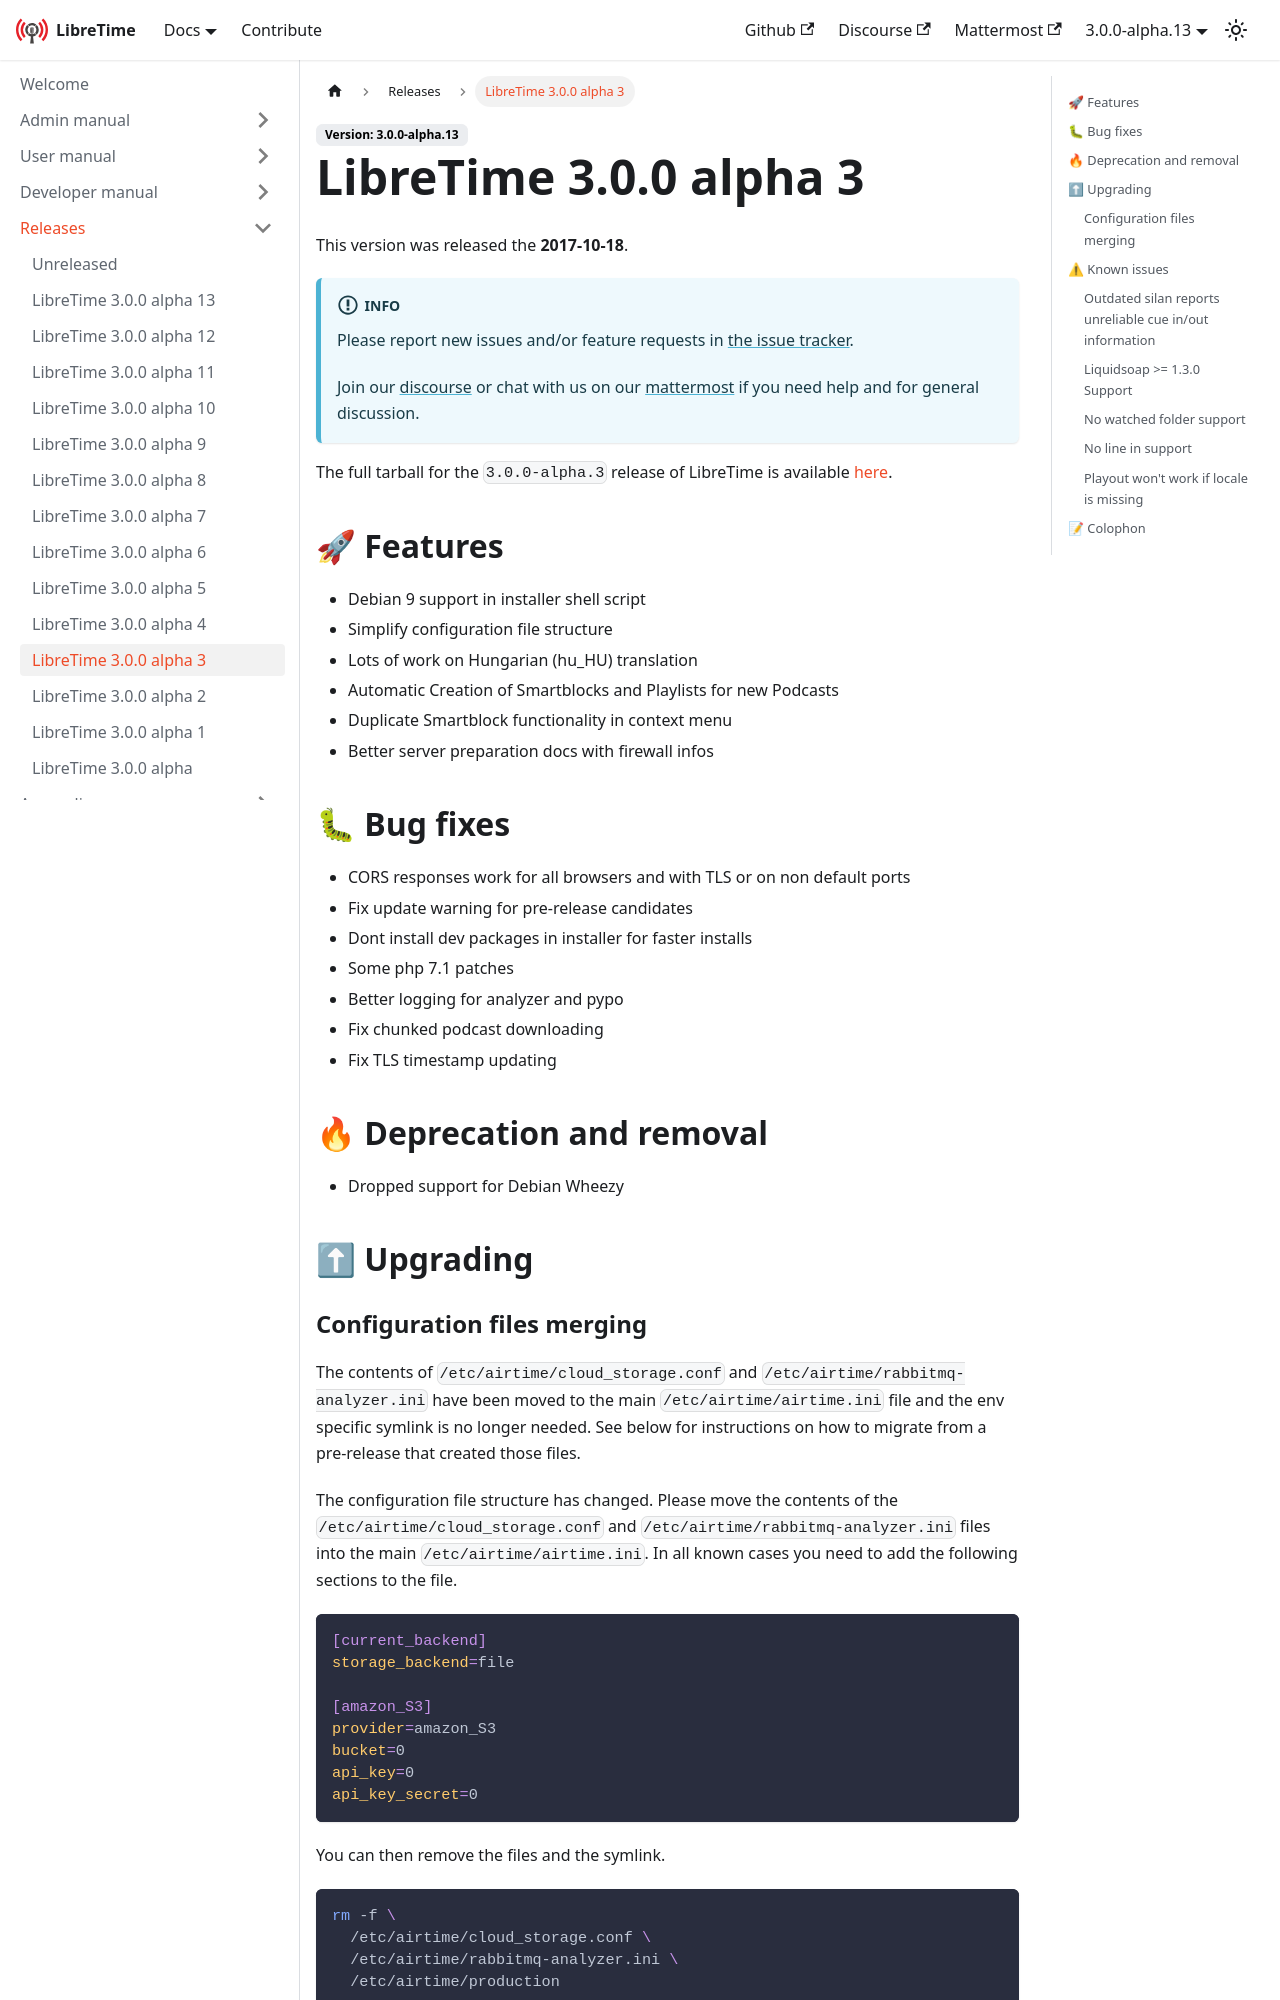

repository: erstazi/libretime · page: docs/releases/3.0.0-alpha.03/index.html · generator: docusaurus

---
title: LibreTime 3.0.0 alpha 3
---

import ReleaseHead from './\_release-head.md';

<ReleaseHead date="2017-10-18" version="3.0.0-alpha.3"/>

## :rocket: Features

- Debian 9 support in installer shell script
- Simplify configuration file structure
- Lots of work on Hungarian (hu_HU) translation
- Automatic Creation of Smartblocks and Playlists for new Podcasts
- Duplicate Smartblock functionality in context menu
- Better server preparation docs with firewall infos

## :bug: Bug fixes

- CORS responses work for all browsers and with TLS or on non default ports
- Fix update warning for pre-release candidates
- Dont install dev packages in installer for faster installs
- Some php 7.1 patches
- Better logging for analyzer and pypo
- Fix chunked podcast downloading
- Fix TLS timestamp updating

## :fire: Deprecation and removal

- Dropped support for Debian Wheezy

## :arrow_up: Upgrading

### Configuration files merging

The contents of `/etc/airtime/cloud_storage.conf` and `/etc/airtime/rabbitmq-analyzer.ini` have been moved to the main `/etc/airtime/airtime.ini` file and the env specific symlink is no longer needed. See below for instructions on how to migrate from a pre-release that created those files.

The configuration file structure has changed. Please move the contents of the `/etc/airtime/cloud_storage.conf` and `/etc/airtime/rabbitmq-analyzer.ini` files into the main `/etc/airtime/airtime.ini`. In all known cases you need to add the following sections to the file.

```ini
[current_backend]
storage_backend=file

[amazon_S3]
provider=amazon_S3
bucket=0
api_key=0
api_key_secret=0
```

You can then remove the files and the symlink.

```bash
rm -f \
  /etc/airtime/cloud_storage.conf \
  /etc/airtime/rabbitmq-analyzer.ini \
  /etc/airtime/production
```

Analyzer grabs all the needed info from the main `airtime.ini` file starting with `3.0.0-alpha.3`.

## :warning: Known issues

The following issues need a workaround for the time being. Please search the [issues](https://github.com/libretime/libretime/issues) before reporting problems not listed below.
